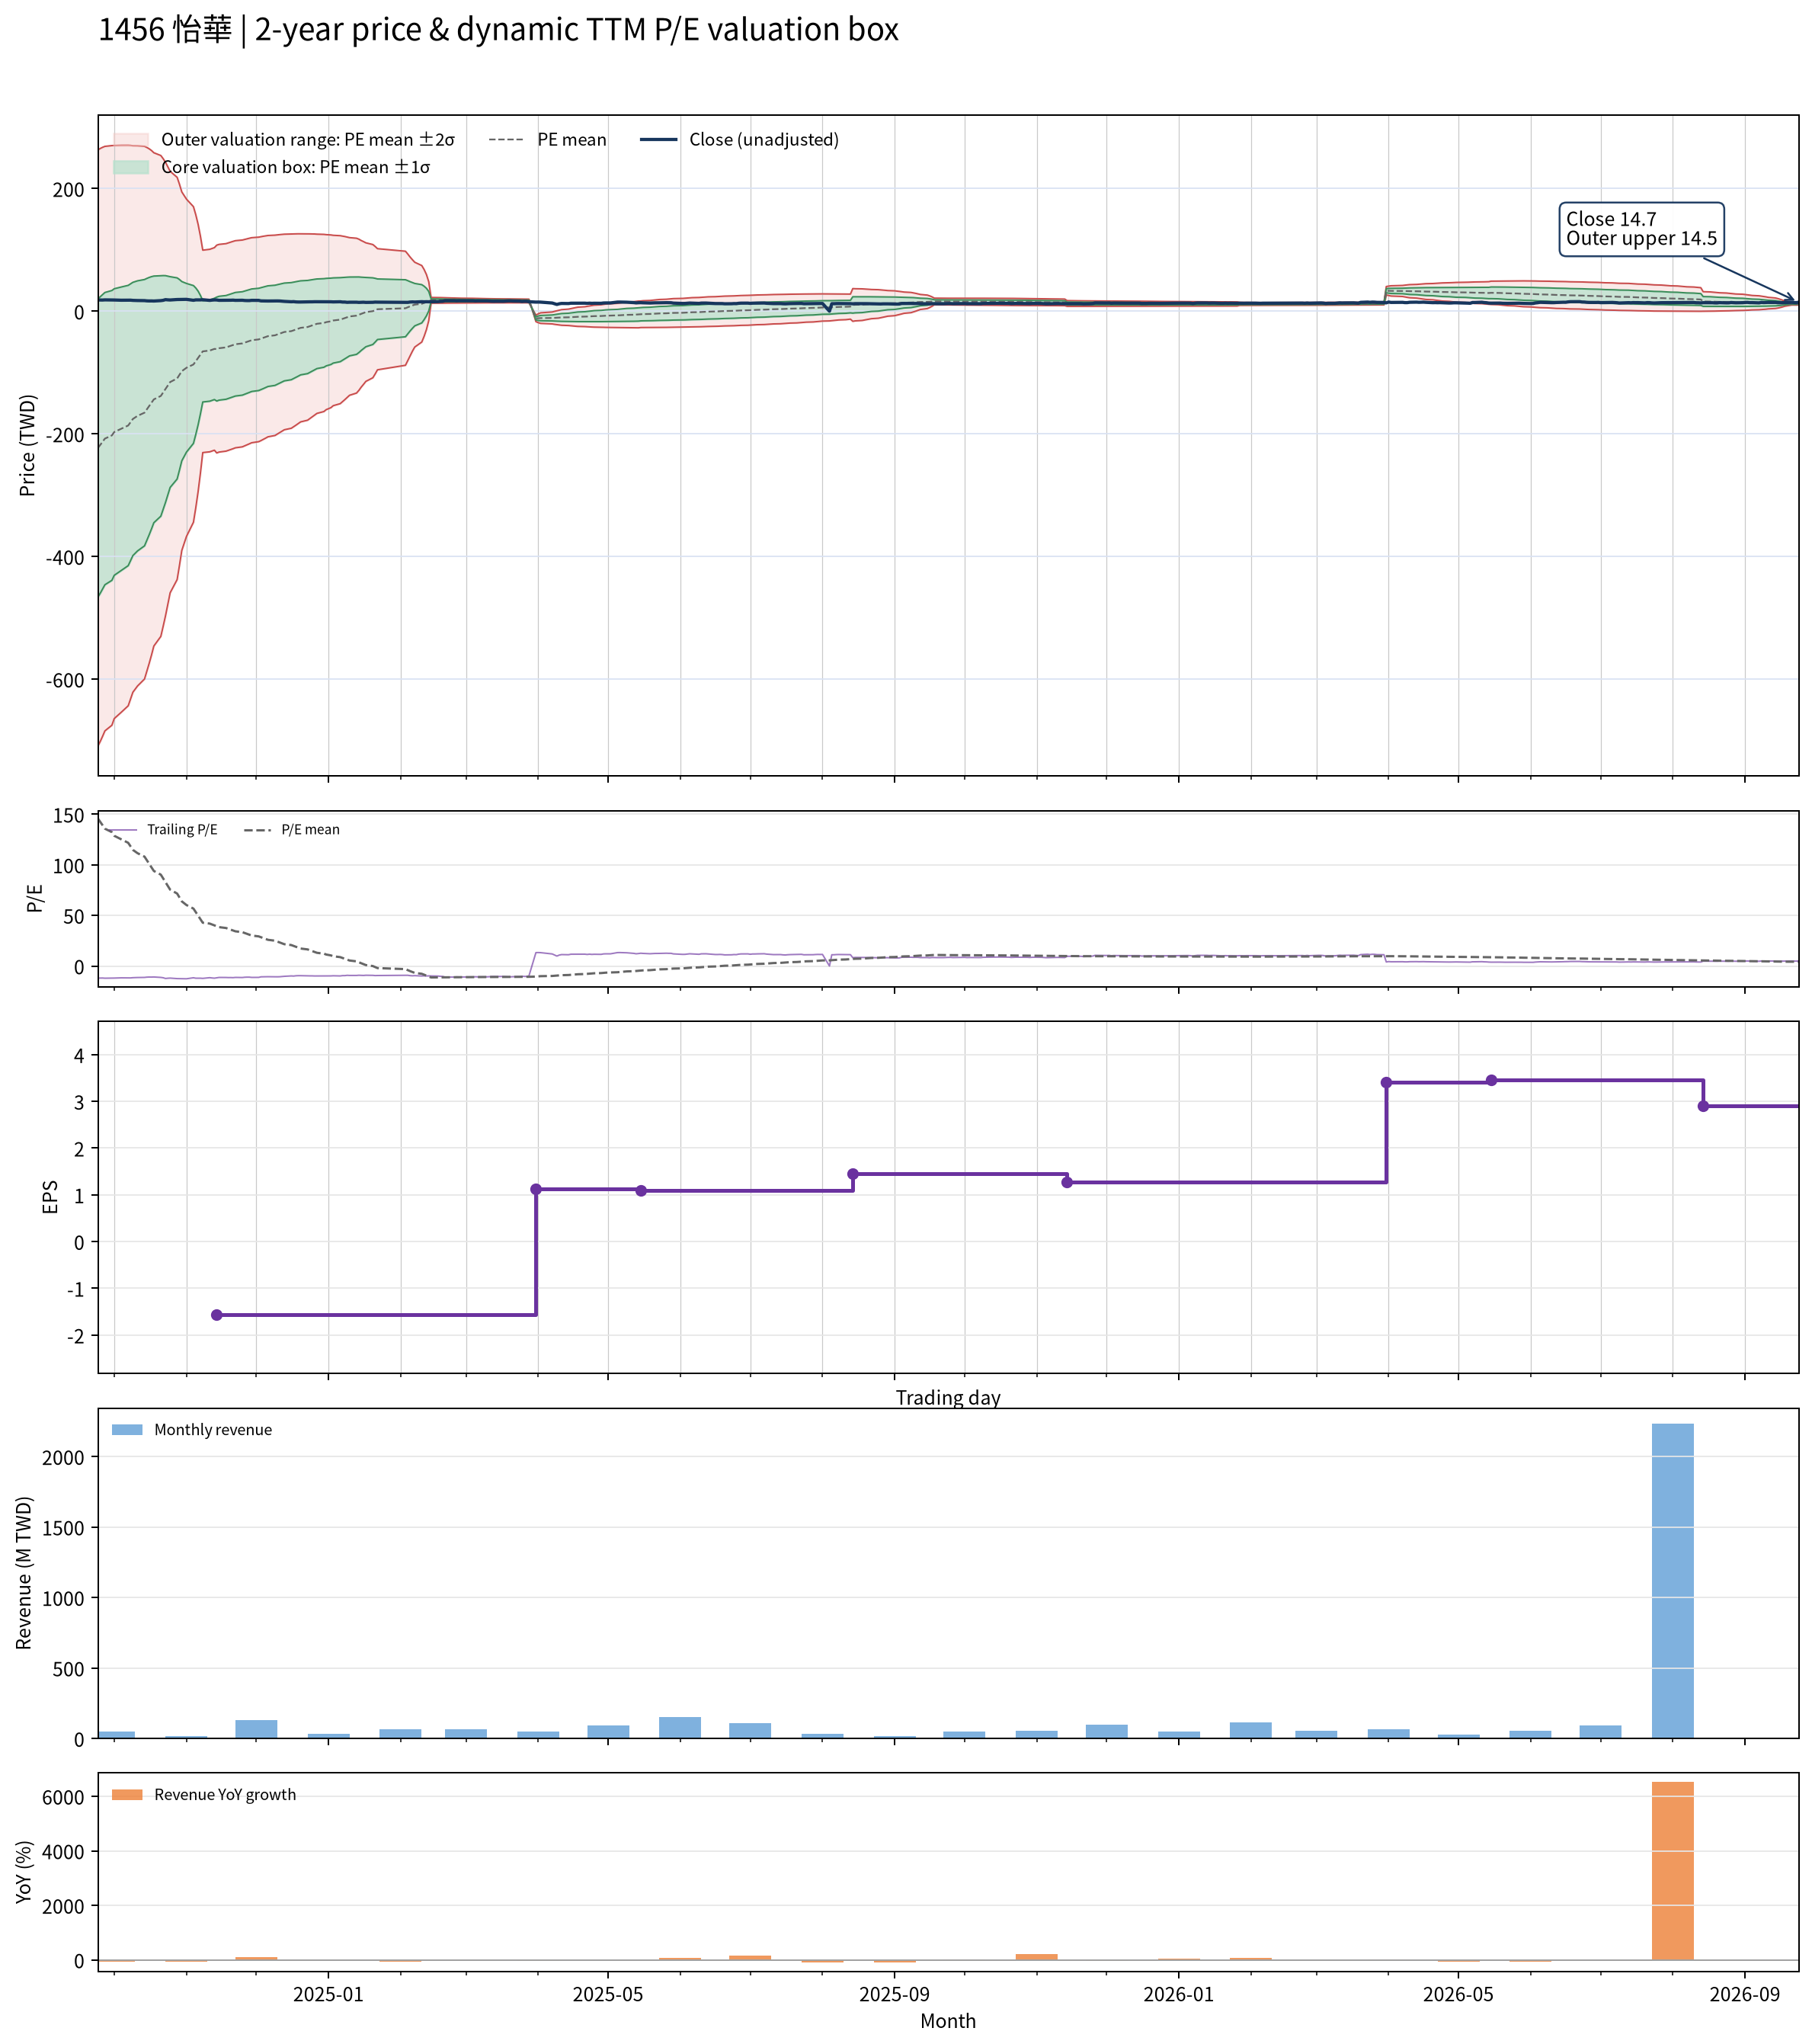

The data file committed next to this chart (first rows):
date, close, available_date, period_end, ttm_eps, pe, pe_mean, pe_std, price_m2, price_m1, price_mean, price_p1, price_p2, forward_eps, forward_pe, forward_pe_mean, forward_pe_std, forward_price_m2, forward_price_m1, forward_price_mean, forward_price_p1, forward_price_p2
2024-09-24, 18.3, 2024-08-14, 2024-06-30, -1.53, -11.96, 145.8, 158.8, 262.9, 19.9, -223.1, -466.1, -709.1, , , , , , , , , 
2024-09-25, 18.2, 2024-08-14, 2024-06-30, -1.53, -11.9, 142.5, 158, 265.3, 23.62, -218.1, -459.8, -701.5, , , , , , , , , 
2024-09-26, 18.2, 2024-08-14, 2024-06-30, -1.53, -11.9, 139.2, 156.9, 267.2, 27.15, -212.9, -453, -693.1, , , , , , , , , 
2024-09-27, 18.45, 2024-08-14, 2024-06-30, -1.53, -12.06, 135.8, 155.7, 268.8, 30.52, -207.7, -446, -684.2, , , , , , , , , 
2024-09-30, 18.3, 2024-08-14, 2024-06-30, -1.53, -11.96, 132.4, 154.4, 270, 33.76, -202.5, -438.8, -675, , , , , , , , , 
2024-10-01, 18.25, 2024-08-14, 2024-06-30, -1.53, -11.93, 128.8, 152.7, 270.2, 36.61, -197, -430.6, -664.2, , , , , , , , , 
2024-10-04, 17.9, 2024-08-14, 2024-06-30, -1.53, -11.7, 125.3, 151.1, 270.6, 39.45, -191.7, -422.8, -653.9, , , , , , , , , 
2024-10-07, 18.05, 2024-08-14, 2024-06-30, -1.53, -11.8, 121.8, 149.3, 270.6, 42.15, -186.4, -414.9, -643.3, , , , , , , , , 
2024-10-08, 18, 2024-08-14, 2024-06-30, -1.53, -11.76, 118.3, 147.5, 270.4, 44.69, -181, -406.7, -632.4, , , , , , , , , 
2024-10-09, 17.65, 2024-08-14, 2024-06-30, -1.53, -11.54, 114.8, 145.6, 269.8, 47.07, -175.7, -398.5, -621.3, , , , , , , , , 
2024-10-11, 17.4, 2024-08-14, 2024-06-30, -1.53, -11.37, 111.5, 143.9, 269.7, 49.53, -170.7, -390.9, -611, , , , , , , , , 
2024-10-14, 17.25, 2024-08-14, 2024-06-30, -1.53, -11.27, 108.1, 141.9, 268.8, 51.67, -165.4, -382.6, -599.7, , , , , , , , , 
2024-10-15, 16.85, 2024-08-14, 2024-06-30, -1.53, -11.01, 104.6, 139.6, 267, 53.46, -160.1, -373.6, -587.1, , , , , , , , , 
2024-10-16, 16.7, 2024-08-14, 2024-06-30, -1.53, -10.92, 101.1, 137.1, 264.8, 55.04, -154.7, -364.5, -574.2, , , , , , , , , 
2024-10-17, 16.75, 2024-08-14, 2024-06-30, -1.53, -10.95, 97.57, 134.4, 262, 56.35, -149.3, -354.9, -560.6, , , , , , , , , 
2024-10-18, 16.6, 2024-08-14, 2024-06-30, -1.53, -10.85, 93.98, 131.4, 258.4, 57.29, -143.8, -344.9, -545.9, , , , , , , , , 
2024-10-21, 17.25, 2024-08-14, 2024-06-30, -1.53, -11.27, 90.32, 128.1, 253.8, 57.83, -138.2, -334.2, -530.2, , , , , , , , , 
2024-10-22, 17.75, 2024-08-14, 2024-06-30, -1.53, -11.6, 86.64, 124.6, 248.7, 58.06, -132.6, -323.2, -513.8, , , , , , , , , 
2024-10-23, 18.85, 2024-08-14, 2024-06-30, -1.53, -12.32, 82.97, 120.9, 242.9, 57.97, -126.9, -311.9, -496.8, , , , , , , , , 
2024-10-24, 18.5, 2024-08-14, 2024-06-30, -1.53, -12.09, 79.18, 116.6, 235.5, 57.18, -121.1, -299.5, -477.8, , , , , , , , , 
2024-10-25, 18.3, 2024-08-14, 2024-06-30, -1.53, -11.96, 75.5, 112.3, 228.1, 56.28, -115.5, -287.3, -459.1, , , , , , , , , 
2024-10-28, 19.05, 2024-08-14, 2024-06-30, -1.53, -12.45, 71.65, 107.2, 218.3, 54.33, -109.6, -273.6, -437.6, , , , , , , , , 
2024-10-29, 19.1, 2024-08-14, 2024-06-30, -1.53, -12.48, 67.78, 101.6, 207, 51.67, -103.7, -259.1, -414.5, , , , , , , , , 
2024-10-30, 19.25, 2024-08-14, 2024-06-30, -1.53, -12.58, 63.93, 95.52, 194.5, 48.34, -97.81, -244, -390.1, , , , , , , , , 
2024-11-01, 19.3, 2024-08-14, 2024-06-30, -1.53, -12.61, 60.3, 89.87, 182.8, 45.25, -92.26, -229.8, -367.3, , , , , , , , , 
2024-11-04, 17.8, 2024-08-14, 2024-06-30, -1.53, -11.63, 56.77, 84.08, 170.4, 41.78, -86.85, -215.5, -344.1, , , , , , , , , 
2024-11-05, 18.45, 2024-08-14, 2024-06-30, -1.53, -12.06, 53.32, 78.07, 157.3, 37.87, -81.58, -201, -320.5, , , , , , , , , 
2024-11-06, 18.45, 2024-08-14, 2024-06-30, -1.53, -12.06, 49.83, 71.23, 141.7, 32.74, -76.24, -185.2, -294.2, , , , , , , , , 
2024-11-07, 18.45, 2024-08-14, 2024-06-30, -1.53, -12.06, 46.28, 63.08, 122.2, 25.69, -70.81, -167.3, -263.8, , , , , , , , , 
2024-11-08, 18.7, 2024-08-14, 2024-06-30, -1.53, -12.22, 42.8, 53.92, 99.53, 17.02, -65.48, -148, -230.5, , , , , , , , , 
2024-11-11, 17.65, 2024-08-14, 2024-06-30, -1.53, -11.54, 41.93, 53.96, 100.9, 18.4, -64.16, -146.7, -229.3, , , , , , , , , 
2024-11-12, 18.1, 2024-08-14, 2024-06-30, -1.53, -11.83, 41.06, 53.97, 102.3, 19.76, -62.82, -145.4, -228, , , , , , , , , 
2024-11-13, 18.4, 2024-08-14, 2024-06-30, -1.53, -12.03, 40.18, 53.97, 103.7, 21.1, -61.47, -144, -226.6, , , , , , , , , 
2024-11-14, 18.3, 2024-11-14, 2024-09-30, -1.57, -11.66, 39.31, 53.95, 107.7, 23, -61.71, -146.4, -231.1, , , , , , , , , 
2024-11-15, 17.75, 2024-11-14, 2024-09-30, -1.57, -11.31, 38.44, 53.92, 109, 24.31, -60.35, -145, -229.7, , , , , , , , , 
2024-11-18, 17.8, 2024-11-14, 2024-09-30, -1.57, -11.34, 37.57, 53.87, 110.2, 25.6, -58.98, -143.6, -228.1, , , , , , , , , 
2024-11-19, 17.95, 2024-11-14, 2024-09-30, -1.57, -11.43, 36.75, 53.87, 111.4, 26.87, -57.7, -142.3, -226.8, , , , , , , , , 
2024-11-20, 17.9, 2024-11-14, 2024-09-30, -1.57, -11.4, 35.94, 53.86, 112.7, 28.13, -56.43, -141, -225.5, , , , , , , , , 
2024-11-21, 18.05, 2024-11-14, 2024-09-30, -1.57, -11.5, 35.13, 53.83, 113.9, 29.36, -55.16, -139.7, -224.2, , , , , , , , , 
2024-11-22, 17.7, 2024-11-14, 2024-09-30, -1.57, -11.27, 34.31, 53.78, 115, 30.57, -53.86, -138.3, -222.7, , , , , , , , , 
2024-11-25, 17.85, 2024-11-14, 2024-09-30, -1.57, -11.37, 33.46, 53.69, 116.1, 31.76, -52.53, -136.8, -221.1, , , , , , , , , 
2024-11-26, 17.45, 2024-11-14, 2024-09-30, -1.57, -11.11, 32.63, 53.6, 117.1, 32.93, -51.23, -135.4, -219.5, , , , , , , , , 
2024-11-27, 17.3, 2024-11-14, 2024-09-30, -1.57, -11.02, 31.8, 53.5, 118.1, 34.07, -49.93, -133.9, -217.9, , , , , , , , , 
2024-11-28, 17.3, 2024-11-14, 2024-09-30, -1.57, -11.02, 30.96, 53.37, 119, 35.19, -48.61, -132.4, -216.2, , , , , , , , , 
2024-11-29, 17.7, 2024-11-14, 2024-09-30, -1.57, -11.27, 30.12, 53.24, 119.9, 36.29, -47.29, -130.9, -214.5, , , , , , , , , 
2024-12-02, 17.65, 2024-11-14, 2024-09-30, -1.57, -11.24, 29.29, 53.1, 120.7, 37.38, -45.99, -129.4, -212.7, , , , , , , , , 
2024-12-03, 16.8, 2024-11-14, 2024-09-30, -1.57, -10.7, 28.47, 52.94, 121.5, 38.43, -44.69, -127.8, -210.9, , , , , , , , , 
2024-12-04, 16.7, 2024-11-14, 2024-09-30, -1.57, -10.64, 27.61, 52.73, 122.2, 39.45, -43.35, -126.1, -208.9, , , , , , , , , 
2024-12-05, 16.5, 2024-11-14, 2024-09-30, -1.57, -10.51, 26.76, 52.51, 122.9, 40.44, -42.01, -124.4, -206.9, , , , , , , , , 
2024-12-06, 16.6, 2024-11-14, 2024-09-30, -1.57, -10.57, 25.89, 52.27, 123.5, 41.41, -40.65, -122.7, -204.8, , , , , , , , , 
2024-12-09, 16.75, 2024-11-14, 2024-09-30, -1.57, -10.67, 25.04, 52.01, 124, 42.35, -39.31, -121, -202.6, , , , , , , , , 
2024-12-10, 16.75, 2024-11-14, 2024-09-30, -1.57, -10.67, 24.16, 51.72, 124.5, 43.27, -37.94, -119.1, -200.3, , , , , , , , , 
2024-12-11, 16.65, 2024-11-14, 2024-09-30, -1.57, -10.61, 23.29, 51.42, 124.9, 44.16, -36.57, -117.3, -198, , , , , , , , , 
2024-12-12, 16.3, 2024-11-14, 2024-09-30, -1.57, -10.38, 22.42, 51.09, 125.2, 45.01, -35.2, -115.4, -195.6, , , , , , , , , 
2024-12-13, 16, 2024-11-14, 2024-09-30, -1.57, -10.19, 21.57, 50.77, 125.6, 45.85, -33.87, -113.6, -193.3, , , , , , , , , 
2024-12-16, 15.4, 2024-11-14, 2024-09-30, -1.57, -9.809, 20.71, 50.42, 125.8, 46.65, -32.52, -111.7, -190.9, , , , , , , , , 
2024-12-17, 15.6, 2024-11-14, 2024-09-30, -1.57, -9.936, 19.86, 50.06, 126, 47.42, -31.17, -109.8, -188.4, , , , , , , , , 
2024-12-18, 15.15, 2024-11-14, 2024-09-30, -1.57, -9.65, 19, 49.68, 126.1, 48.16, -29.83, -107.8, -185.8, , , , , , , , , 
2024-12-19, 15, 2024-11-14, 2024-09-30, -1.57, -9.554, 18.14, 49.27, 126.2, 48.86, -28.49, -105.8, -183.2, , , , , , , , , 
2024-12-20, 15, 2024-11-14, 2024-09-30, -1.57, -9.554, 17.28, 48.83, 126.2, 49.53, -27.13, -103.8, -180.5, , , , , , , , , 
... 427 more rows
